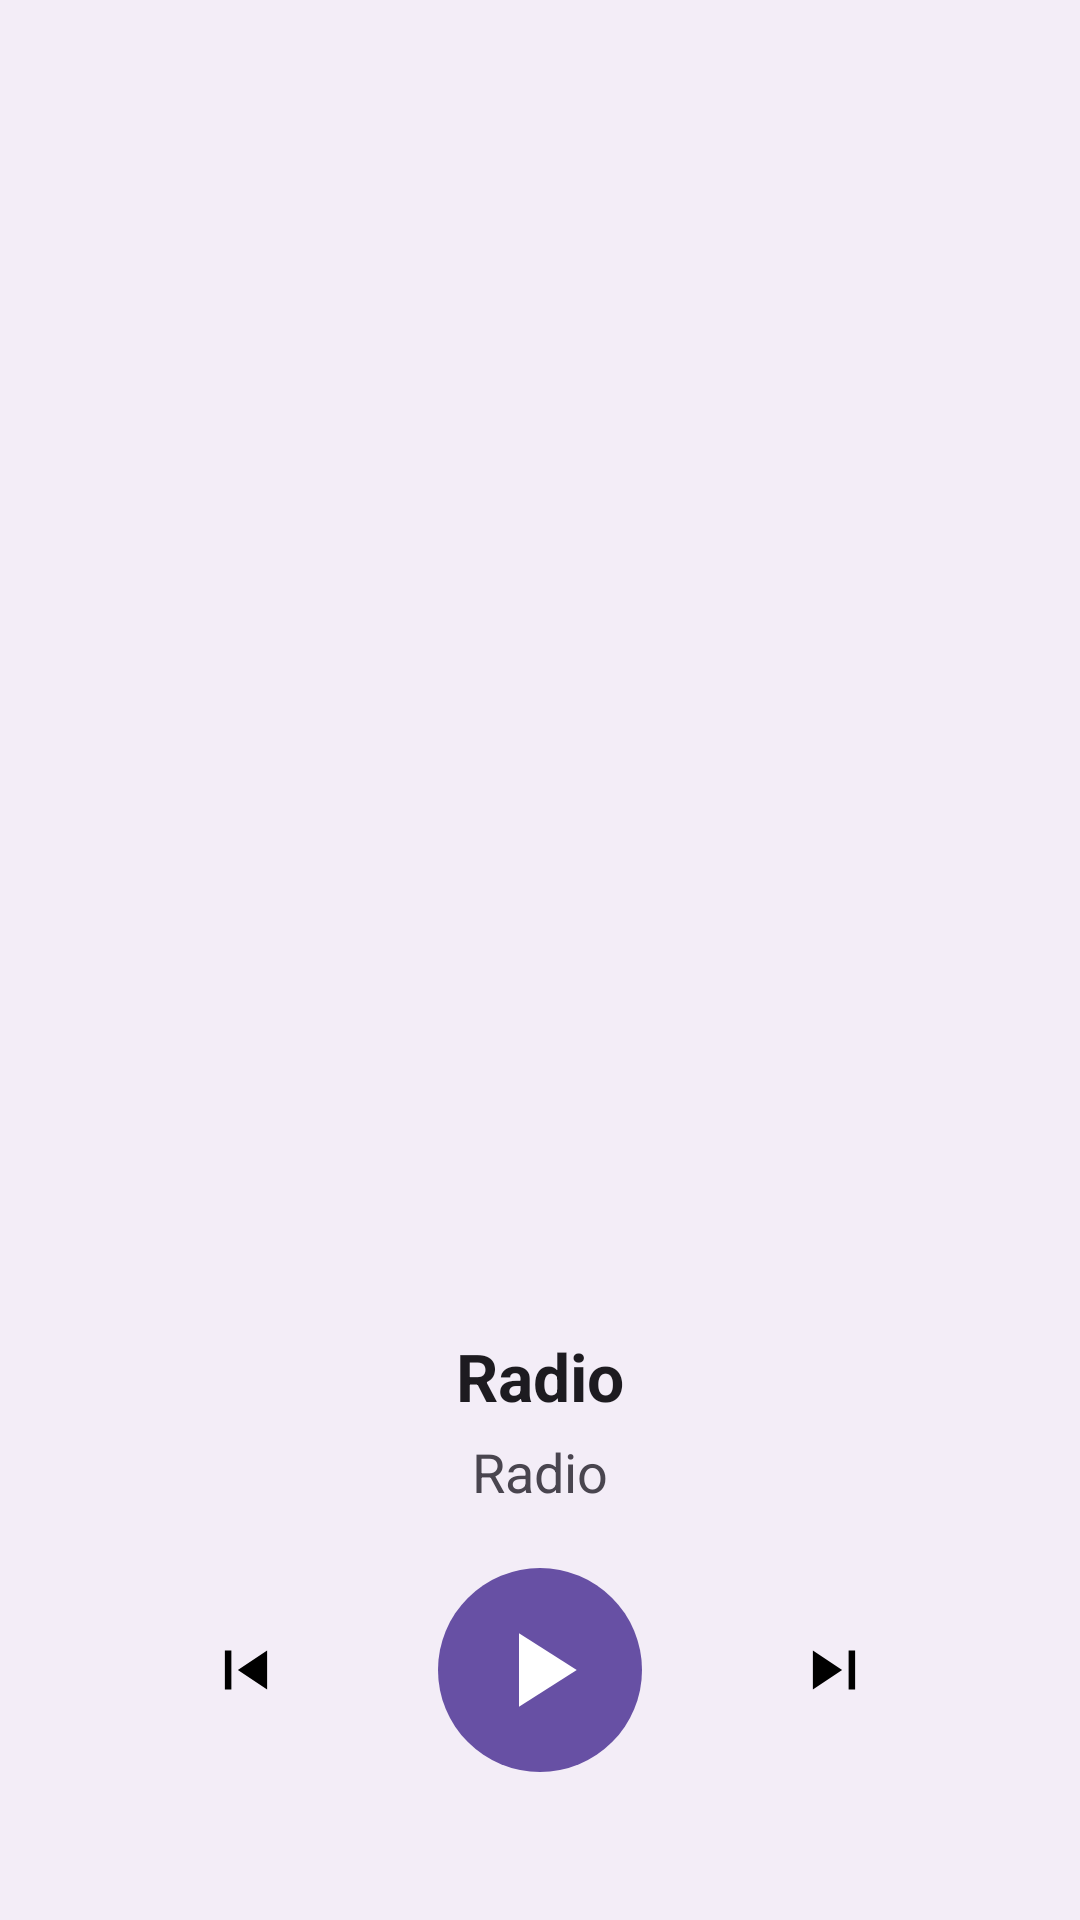

Write the Android layout XML for this screen, with the resource values it uses.
<!-- AndroidManifest.xml: application theme Theme.MyApplication -->
<!-- res/layout/include_play_big.xml -->
<androidx.constraintlayout.widget.ConstraintLayout xmlns:android="http://schemas.android.com/apk/res/android"
    xmlns:app="http://schemas.android.com/apk/res-auto"
    android:id="@+id/cl_collapse_big"
    android:layout_width="match_parent"
    android:layout_height="match_parent"
    android:background="?colorSurfaceContainer">


    <androidx.constraintlayout.widget.Guideline
        android:id="@+id/gl_start_vertical_big"
        android:layout_width="wrap_content"
        android:layout_height="wrap_content"
        android:orientation="vertical"
        app:layout_constraintGuide_percent="0.05" />

    <androidx.constraintlayout.widget.Guideline
        android:id="@+id/gl_end_vertical_big"
        android:layout_width="wrap_content"
        android:layout_height="wrap_content"
        android:orientation="vertical"
        app:layout_constraintGuide_percent="0.95" />

    <androidx.constraintlayout.widget.Guideline
        android:id="@+id/gl_top_horizontals_big"
        android:layout_width="wrap_content"
        android:layout_height="wrap_content"
        android:orientation="horizontal"
        app:layout_constraintGuide_percent="0.05" />

    <androidx.constraintlayout.widget.Guideline
        android:id="@+id/gl_bottom_horizontal_big"
        android:layout_width="wrap_content"
        android:layout_height="wrap_content"
        android:orientation="horizontal"
        app:layout_constraintGuide_percent="0.6" />

    <FrameLayout
        android:layout_width="0dp"
        android:layout_height="0dp"
        app:layout_constraintBottom_toBottomOf="@+id/gl_bottom_horizontal_big"
        app:layout_constraintDimensionRatio="1:1"
        app:layout_constraintEnd_toEndOf="@+id/gl_end_vertical_big"
        app:layout_constraintStart_toStartOf="@+id/gl_start_vertical_big"
        app:layout_constraintTop_toTopOf="@+id/gl_top_horizontals_big">

        <com.google.android.material.imageview.ShapeableImageView
            android:id="@+id/img_radio_large_big"
            android:layout_width="match_parent"
            android:layout_height="match_parent"
            android:scaleType="centerCrop"
            android:src="@drawable/ic_artwork"
            app:shapeAppearanceOverlay="@style/ShapeAppearance" />

        <ProgressBar
            android:id="@+id/progress_bar_big"
            android:layout_width="wrap_content"
            android:layout_height="wrap_content"
            android:layout_gravity="center"
            android:indeterminate="true"
            android:visibility="gone" />

    </FrameLayout>


    <androidx.appcompat.widget.LinearLayoutCompat
        android:id="@+id/linear_layout_expand_big"
        android:layout_width="0dp"
        android:layout_height="0dp"
        android:orientation="vertical"
        app:layout_constraintBottom_toBottomOf="parent"
        app:layout_constraintEnd_toEndOf="@+id/gl_end_vertical_big"
        app:layout_constraintStart_toStartOf="@+id/gl_start_vertical_big"
        app:layout_constraintTop_toTopOf="@+id/gl_bottom_horizontal_big">

        <ImageView
            android:id="@+id/equalizer_view_big"
            android:layout_width="50dp"
            android:layout_height="50dp"
            android:layout_gravity="center"
            android:contentDescription="@string/app_name"
            android:src="@drawable/ic_audio_waves_animated"
            app:tint="?android:textColorPrimary" />

        <TextView
            android:id="@+id/txt_radio_name_expand_big"
            android:layout_width="match_parent"
            android:layout_height="wrap_content"
            android:layout_marginTop="10dp"

            android:ellipsize="marquee"
            android:focusable="true"
            android:focusableInTouchMode="true"
            android:gravity="center"
            android:marqueeRepeatLimit="marquee_forever"
            android:scrollHorizontally="true"
            android:singleLine="true"
            android:text="@string/app_name"
            android:textColor="?android:textColorPrimary"
            android:textSize="22sp"
            android:textStyle="bold" />

        <TextView
            android:id="@+id/txt_metadata_expand_big"
            android:layout_width="match_parent"
            android:layout_height="wrap_content"

            android:layout_marginTop="5dp"

            android:ellipsize="marquee"
            android:focusable="true"
            android:focusableInTouchMode="true"
            android:gravity="center"
            android:marqueeRepeatLimit="marquee_forever"
            android:scrollHorizontally="true"
            android:singleLine="true"
            android:text="@string/app_name"
            android:textColor="?android:textColorTertiary"
            android:textSize="18sp" />


        <androidx.constraintlayout.widget.ConstraintLayout
            android:id="@+id/lyt_player_expands_big"
            android:layout_width="match_parent"
            android:layout_height="wrap_content"
            android:layout_marginTop="20dp"
            app:layout_constraintBottom_toBottomOf="@+id/gl_guide_bottom_big"
            app:layout_constraintEnd_toEndOf="parent"
            app:layout_constraintStart_toStartOf="parent">

            <ImageButton
                android:id="@+id/ib_previous_big"
                android:layout_width="48dp"
                android:layout_height="48dp"
                android:background="?selectableItemBackgroundBorderless"
                android:contentDescription="@string/app_name"
                android:src="@drawable/ic_skip_previous_black"
                app:layout_constraintBottom_toBottomOf="parent"
                app:layout_constraintEnd_toStartOf="@+id/fab_play_big"
                app:layout_constraintStart_toStartOf="parent"
                app:layout_constraintTop_toTopOf="parent"
                app:tint="@color/black" />


            <com.google.android.material.button.MaterialButton
                android:id="@+id/fab_play_big"
                android:layout_width="68dp"
                android:layout_height="68dp"
                android:insetLeft="0dp"
                android:insetTop="0dp"
                android:insetRight="0dp"
                android:insetBottom="0dp"
                app:icon="@drawable/ic_play_arrow_white"
                app:iconGravity="textStart"
                app:iconPadding="0dp"
                app:iconSize="42dp"
                app:iconTint="@color/default_neutral_white"
                app:layout_constraintBottom_toBottomOf="parent"
                app:layout_constraintEnd_toEndOf="parent"
                app:layout_constraintStart_toStartOf="parent"
                app:layout_constraintTop_toTopOf="parent" />

            <ImageButton
                android:id="@+id/ib_next_big"
                android:layout_width="48dp"
                android:layout_height="48dp"
                android:background="?selectableItemBackgroundBorderless"
                android:contentDescription="@string/app_name"
                android:src="@drawable/ic_skip_next_black"
                app:layout_constraintBottom_toBottomOf="parent"
                app:layout_constraintEnd_toEndOf="parent"
                app:layout_constraintStart_toEndOf="@+id/fab_play_big"
                app:layout_constraintTop_toTopOf="parent"
                app:tint="@color/black" />

        </androidx.constraintlayout.widget.ConstraintLayout>


    </androidx.appcompat.widget.LinearLayoutCompat>


</androidx.constraintlayout.widget.ConstraintLayout>
<!-- resources referenced by this layout -->
<resources>
  <color name="black">#000000</color>
  <color name="default_neutral_white">#FFFFFFFF</color>
  <!-- drawable ic_play_arrow_white (drawable) -->
  <vector xmlns:android="http://schemas.android.com/apk/res/android"
      android:width="26dp"
      android:height="26dp"
      android:tint="?attr/colorControlNormal"
      android:viewportWidth="960"
      android:viewportHeight="960">
      <path
          android:fillColor="@android:color/white"
          android:pathData="M320,760L320,200L760,480L320,760Z" />
  </vector>
  <!-- drawable ic_skip_next_black (drawable) -->
  <vector xmlns:android="http://schemas.android.com/apk/res/android"
      android:width="26dp"
      android:height="26dp"
      android:tint="?attr/colorControlNormal"
      android:viewportWidth="960"
      android:viewportHeight="960">
      <path
          android:fillColor="@android:color/white"
          android:pathData="M660,720L660,240L740,240L740,720L660,720ZM220,720L220,240L580,480L220,720Z" />
  </vector>
  <!-- drawable ic_skip_previous_black (drawable) -->
  <vector xmlns:android="http://schemas.android.com/apk/res/android"
      android:width="26dp"
      android:height="26dp"
      android:tint="?attr/colorControlNormal"
      android:viewportWidth="960"
      android:viewportHeight="960">
      <path
          android:fillColor="@android:color/white"
          android:pathData="M220,720L220,240L300,240L300,720L220,720ZM740,720L380,480L740,240L740,720Z" />
  </vector>
  <string name="app_name">Radio</string>
  <style name="ShapeAppearance" parent="">
          <item name="cornerSize">10%</item>
      </style>
  <style name="Theme.MyApplication" parent="Base.Theme.MyApplication" />
  <style name="Base.Theme.MyApplication" parent="Theme.Material3.DayNight.NoActionBar">
  
      </style>
</resources>
